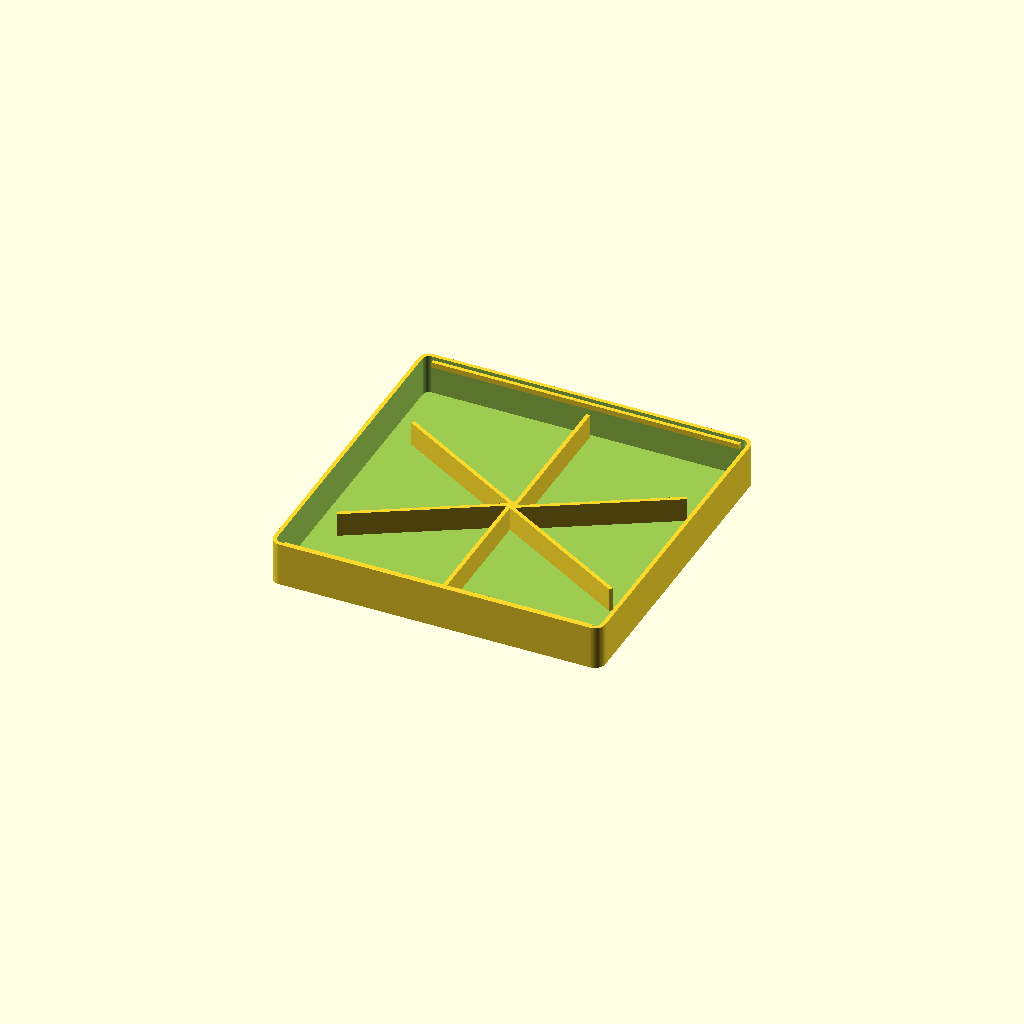
Cell 1: the model at its default parameters.
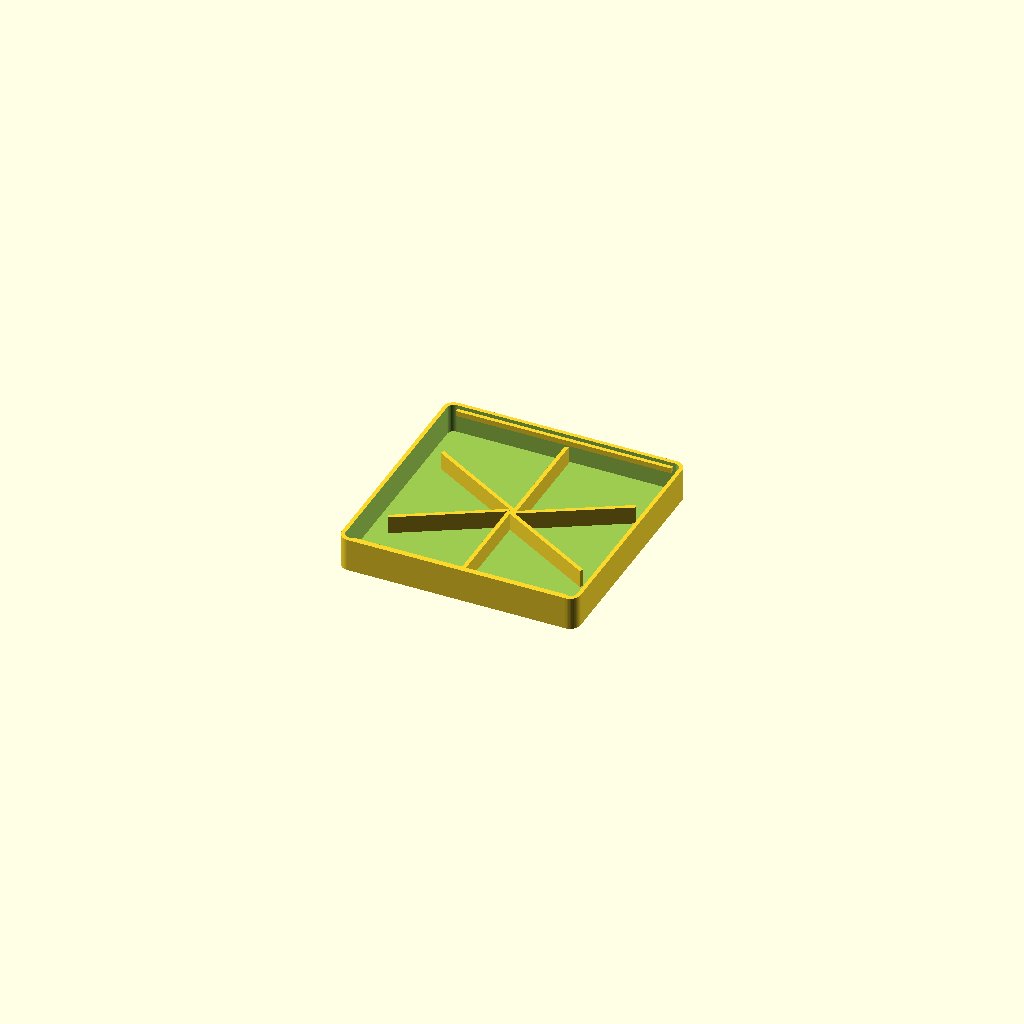
Cell 2: dog_size = "Puppy" (everything else at default).
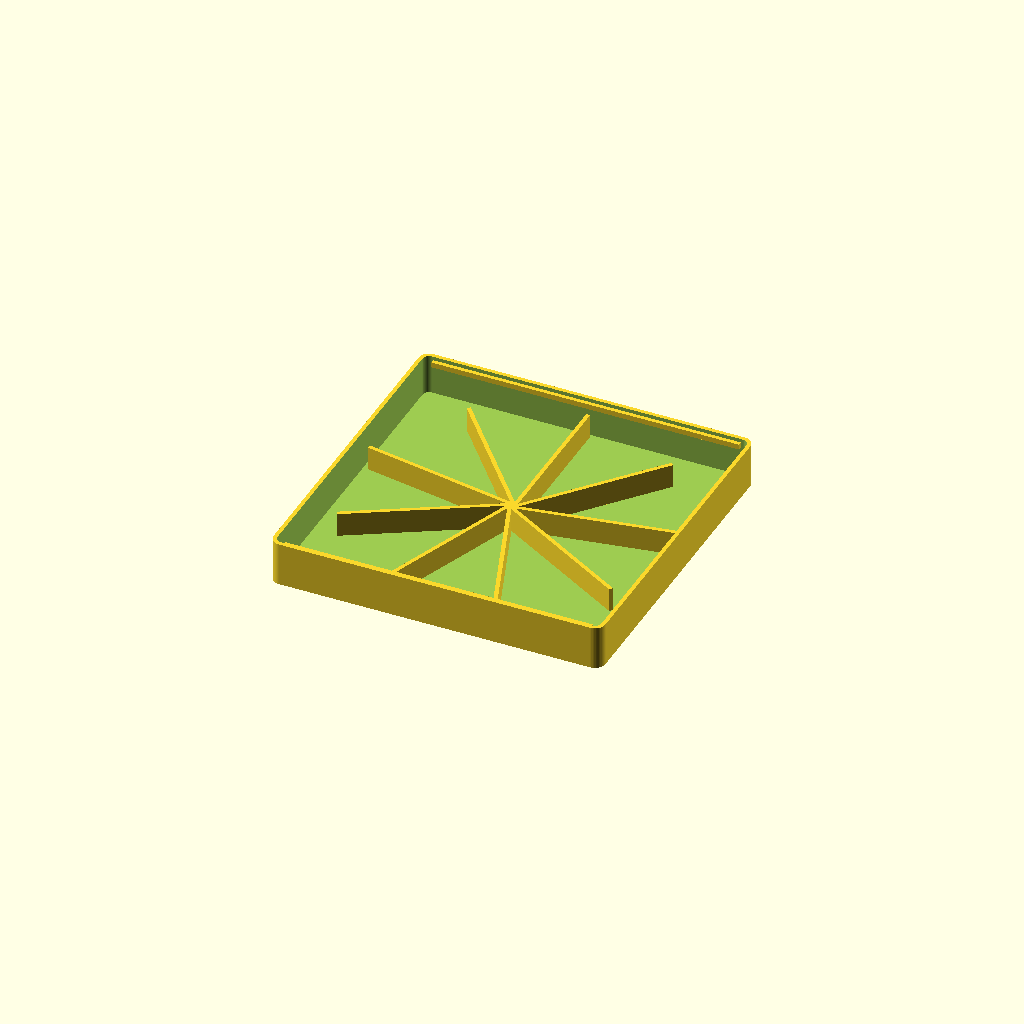
Cell 3 — num_compartments set to 9, the other parameters unchanged.
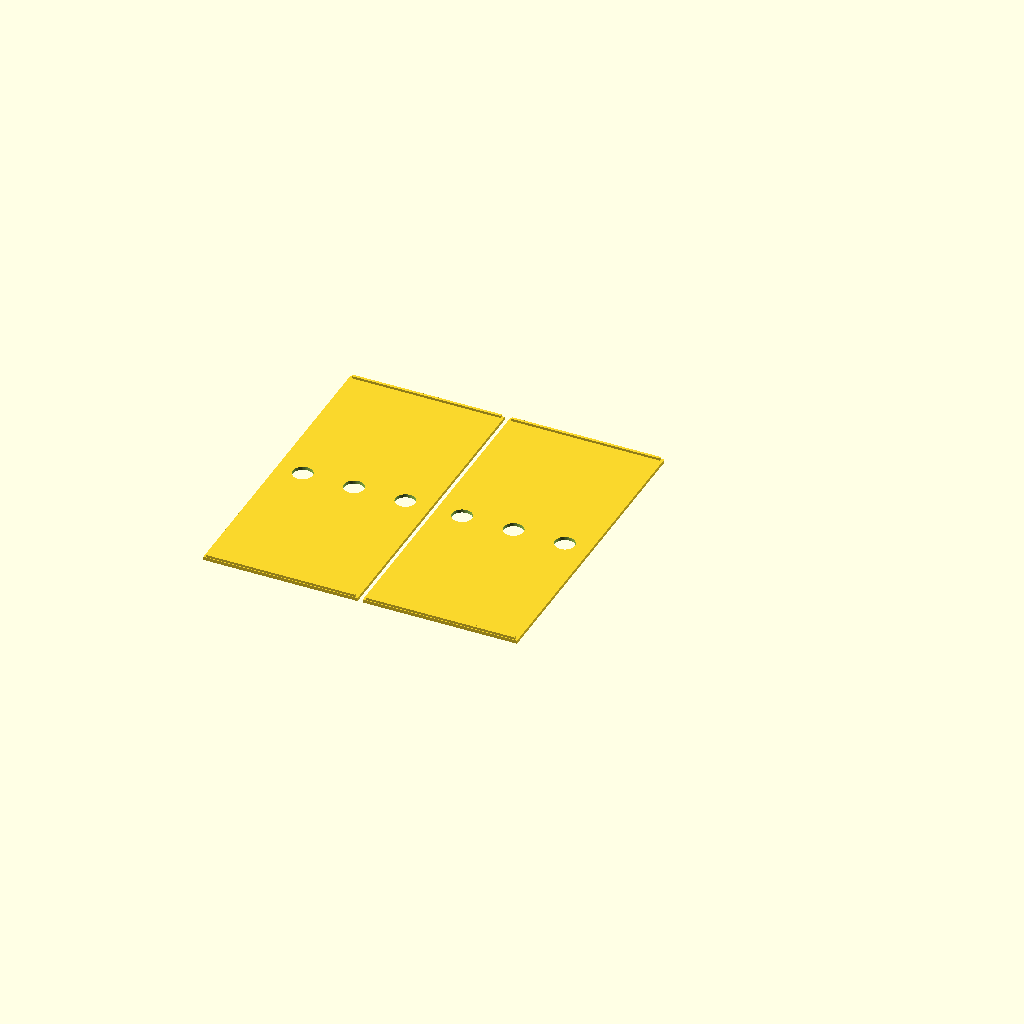
Cell 4: the same model with render_part = "level1_slider".
One fixed orthographic camera (rotation 55°, 0°, 25°; colour scheme Cornfield) for every cell.
Source of the model, products/2026-03-16_modular-pet-puzzle-feeder/design.scad:
// Modular Pet Puzzle Feeder with Swappable Difficulty Inserts
// Pipeline Cycle 6 — 2026-03-16
// 4 difficulty levels: sliding panel, rotating disc, maze gates, combination
// Base tray with universal insert slot system

/* [Dog Size Preset] */
dog_size = "Standard"; // ["Standard", "Puppy", "Large", "Custom"]

/* [Custom Dimensions (only used when dog_size = Custom)] */
custom_base_width = 250;    // mm
custom_base_depth = 250;    // mm
custom_compartment_depth = 30; // mm — depth of treat compartments

/* [Base Configuration] */
num_compartments = 6;       // [4:1:9] Number of treat compartments
compartment_clearance = 1.0; // mm — clearance for insert sliding

/* [Insert Selection] */
// Which insert to render (or render base only)
render_part = "base"; // ["base", "level1_slider", "level2_rotator", "level3_maze", "level4_combo", "all_inserts"]

/* [Structural] */
wall_thickness = 3.0;       // mm — thicker for pet durability
base_thickness = 3.0;       // mm — strong base for pawing/nosing
insert_thickness = 2.5;     // mm
corner_radius = 8.0;        // mm — rounded corners for safety
insert_rail_height = 4.0;   // mm — height of the rail guides
insert_rail_width = 3.0;    // mm — width of rail channel

/* [Advanced] */
$fn = 48;

// ============================================================
// Dog Size Database
// ============================================================

// Dimensions: [base_width, base_depth, compartment_depth, compartment_width]
function size_dims(size) =
    size == "Puppy"    ? [180, 180, 22, 45] :
    size == "Standard" ? [250, 250, 30, 60] :
    size == "Large"    ? [320, 320, 38, 75] :
    // Custom
    [custom_base_width, custom_base_depth, custom_compartment_depth, custom_base_width / num_compartments - wall_thickness];

_dims = size_dims(dog_size);
_base_w = _dims[0];
_base_d = _dims[1];
_comp_depth = _dims[2];
_comp_w = _dims[3];

// Insert slot dimensions
_insert_w = _base_w - wall_thickness * 2 - compartment_clearance * 2;
_insert_d = _base_d - wall_thickness * 2 - compartment_clearance * 2;

// ============================================================
// Info Echo
// ============================================================

echo("=== Modular Pet Puzzle Feeder Configuration ===");
echo(str("Dog size: ", dog_size));
echo(str("Base: ", _base_w, "x", _base_d, "mm"));
echo(str("Compartments: ", num_compartments));
echo(str("Compartment depth: ", _comp_depth, "mm"));
echo(str("Insert area: ", _insert_w, "x", _insert_d, "mm"));
echo(str("Rendering: ", render_part));

// ============================================================
// Helper Modules
// ============================================================

// Rounded rectangle (2D profile)
module rounded_rect_2d(w, d, r) {
    offset(r) offset(-r) square([w, d], center = true);
}

// Rounded box
module rounded_box(w, d, h, r) {
    linear_extrude(h)
        rounded_rect_2d(w, d, r);
}

// ============================================================
// Base Tray
// ============================================================

module base_tray() {
    difference() {
        // Outer shell — rounded rectangle
        rounded_box(_base_w, _base_d, _comp_depth + base_thickness, corner_radius);

        // Inner cavity — where treats go and inserts sit
        translate([0, 0, base_thickness])
            rounded_box(
                _base_w - wall_thickness * 2,
                _base_d - wall_thickness * 2,
                _comp_depth + 1,
                corner_radius - wall_thickness
            );
    }

    // Compartment dividers — radial pattern from center
    for (i = [0 : num_compartments - 1]) {
        angle = i * (360 / num_compartments);
        rotate([0, 0, angle])
            translate([0, 0, base_thickness])
                cube([wall_thickness, _base_w / 2 - wall_thickness - 2, _comp_depth * 0.6], center = false);
    }

    // Insert rail guides — two parallel rails along the long axis
    // These guide the insert panels into position
    _rail_y = _base_d / 2 - wall_thickness - insert_rail_width / 2 - 1;
    for (side = [-1, 1]) {
        translate([0, side * _rail_y, base_thickness + _comp_depth - insert_rail_height])
            cube([_insert_w - 10, insert_rail_width, insert_rail_height], center = true);
    }

    // Anti-slip feet — small bumps on the bottom
    for (x = [-1, 1], y = [-1, 1]) {
        translate([x * (_base_w / 2 - 15), y * (_base_d / 2 - 15), -2])
            cylinder(d = 12, h = 2);
    }
}

// ============================================================
// Level 1 — Sliding Panel Insert
// ============================================================
// Simple sliding covers over compartments. Dog noses/paws the panel
// to slide it and reveal treats underneath.

module level1_slider() {
    // Main panel that slides across the base
    _panel_w = _insert_w * 0.48; // Each panel covers half the base
    _panel_d = _insert_d - 4;

    for (half = [0, 1]) {
        translate([half * (_panel_w + 4) - _insert_w / 2 + 2, 0, 0]) {
            difference() {
                // Panel body
                cube([_panel_w, _panel_d, insert_thickness], center = true);

                // Finger/nose holes for gripping
                for (i = [-1, 0, 1]) {
                    translate([i * (_panel_w / 3), 0, 0])
                        cylinder(d = 15, h = insert_thickness + 1, center = true);
                }
            }

            // Rail runners on the edges
            for (side = [-1, 1]) {
                translate([0, side * (_panel_d / 2 - insert_rail_width / 2), insert_thickness / 2])
                    cube([_panel_w - 4, insert_rail_width - compartment_clearance, insert_rail_height - 0.5], center = true);
            }
        }
    }
}

// ============================================================
// Level 2 — Rotating Disc Insert
// ============================================================
// A disc that rotates on a center post. Treat holes in the disc
// align with compartments only at certain rotations.

module level2_rotator() {
    _disc_dia = min(_insert_w, _insert_d) - 10;

    // Rotating disc
    difference() {
        cylinder(d = _disc_dia, h = insert_thickness);

        // Center pivot hole
        translate([0, 0, -0.5])
            cylinder(d = 8, h = insert_thickness + 1);

        // Treat access holes — offset from center
        for (i = [0 : num_compartments - 1]) {
            angle = i * (360 / num_compartments) + 15; // Offset so not aligned by default
            translate([cos(angle) * _disc_dia * 0.3, sin(angle) * _disc_dia * 0.3, -0.5])
                cylinder(d = 20, h = insert_thickness + 1);
        }

        // Nose push tab cutout
        translate([_disc_dia / 2 - 15, 0, -0.5])
            cylinder(d = 12, h = insert_thickness + 1);
    }

    // Center post (prints with the disc, inserts into base center)
    translate([0, 0, -8])
        cylinder(d = 7.5, h = 8);

    // Locking tabs — small bumps that click into notches at correct alignment
    for (i = [0 : 3]) {
        angle = i * 90;
        translate([cos(angle) * (_disc_dia / 2 - 5), sin(angle) * (_disc_dia / 2 - 5), insert_thickness])
            sphere(d = 3);
    }
}

// ============================================================
// Level 3 — Sequential Maze Insert
// ============================================================
// Sliding gates in sequence. Must open gate A before gate B is accessible.
// Creates a maze path to the treats.

module level3_maze() {
    _maze_w = _insert_w - 8;
    _maze_d = _insert_d - 8;
    _gate_w = _maze_w / 3;
    _channel_w = 18; // Width of the sliding channel

    // Base frame
    difference() {
        cube([_maze_w, _maze_d, insert_thickness * 1.5], center = true);

        // Three sliding gate channels
        for (i = [-1, 0, 1]) {
            translate([i * _gate_w, 0, 0])
                cube([_channel_w, _maze_d - 10, insert_thickness * 1.5 + 1], center = true);
        }

        // Treat access holes between gates
        for (i = [0, 1]) {
            translate([(i - 0.5) * _gate_w, 0, 0])
                cube([_gate_w - _channel_w - 4, _maze_d - 20, insert_thickness * 1.5 + 1], center = true);
        }
    }

    // Sliding gates (3 separate pieces)
    for (i = [-1, 0, 1]) {
        translate([i * _gate_w, _maze_d / 2 + 15, 0]) {
            difference() {
                cube([_channel_w - compartment_clearance * 2, _maze_d - 12, insert_thickness], center = true);

                // Nose hole
                cylinder(d = 12, h = insert_thickness + 1, center = true);
            }
        }
    }
}

// ============================================================
// Level 4 — Multi-Step Combination Insert
// ============================================================
// Combines sliding, rotating, and lifting. The hardest level.
// A rotating disc sits above sliding panels with locking pegs.

module level4_combo() {
    _combo_w = _insert_w - 8;
    _combo_d = _insert_d - 8;

    // Bottom layer — sliding panel (like Level 1 but with peg holes)
    difference() {
        cube([_combo_w, _combo_d * 0.45, insert_thickness], center = true);

        // Peg holes that lock the rotating top
        for (x = [-1, 1]) {
            translate([x * (_combo_w / 4), 0, 0])
                cylinder(d = 6, h = insert_thickness + 1, center = true);
        }

        // Nose grip
        cylinder(d = 15, h = insert_thickness + 1, center = true);
    }

    // Top layer — small rotating disc with locking pegs
    translate([0, 0, insert_thickness + 2]) {
        difference() {
            cylinder(d = _combo_w * 0.6, h = insert_thickness);

            // Center pivot
            translate([0, 0, -0.5])
                cylinder(d = 8, h = insert_thickness + 1);

            // Treat holes
            for (i = [0 : 3]) {
                angle = i * 90 + 22.5;
                translate([cos(angle) * _combo_w * 0.2, sin(angle) * _combo_w * 0.2, -0.5])
                    cylinder(d = 18, h = insert_thickness + 1);
            }
        }

        // Locking pegs (must be pulled before disc rotates)
        for (x = [-1, 1]) {
            translate([x * (_combo_w / 4), 0, insert_thickness])
                cylinder(d = 5.5, h = 6);
        }
    }
}

// ============================================================
// Render Selection
// ============================================================

if (render_part == "base") {
    base_tray();
} else if (render_part == "level1_slider") {
    level1_slider();
} else if (render_part == "level2_rotator") {
    level2_rotator();
} else if (render_part == "level3_maze") {
    level3_maze();
} else if (render_part == "level4_combo") {
    level4_combo();
} else if (render_part == "all_inserts") {
    // Layout all inserts for display
    translate([-_base_w * 0.6, 0, 0]) level1_slider();
    translate([0, 0, 0]) level2_rotator();
    translate([_base_w * 0.6, 0, 0]) level3_maze();
    translate([0, _base_d * 0.6, 0]) level4_combo();
}

// ============================================================
// Print Notes
// ============================================================
// BASE TRAY:
//   Print upright (as oriented). No supports needed.
//   PETG required for food safety (apply food-safe epoxy after printing).
//   30% infill for durability against pawing/nosing.
//   ~80g, ~2.5 hours for Standard size.
//
// LEVEL 1 (Sliding Panels):
//   Print flat. No supports. 2 panels per set.
//   ~20g total, ~40 minutes.
//
// LEVEL 2 (Rotating Disc):
//   Print flat, disc side up. Center post prints downward (flip for printing).
//   ~25g, ~50 minutes.
//
// LEVEL 3 (Maze + Gates):
//   Print frame flat. Print 3 gates separately.
//   ~30g total, ~1 hour.
//
// LEVEL 4 (Combination):
//   Print bottom panel flat. Print top disc flat. Print pegs with disc.
//   ~25g, ~50 minutes.
//
// FOOD SAFETY:
//   After printing, sand surfaces smooth (220 grit).
//   Apply 2 coats food-safe epoxy (ArtResin or equivalent).
//   Allow 72-hour cure before use.
//   Hand wash only — no dishwasher.
Parameter table extracted from the source (name, type, default, range or options):
dog_size: string, default "Standard", options "Standard", "Puppy", "Large", "Custom"
custom_base_width: number, default 250
custom_base_depth: number, default 250
custom_compartment_depth: number, default 30
num_compartments: number, default 6, range 4 to 9, step 1
compartment_clearance: number, default 1
render_part: string, default "base", options "base", "level1_slider", "level2_rotator", "level3_maze", "level4_combo", "all_inserts"
wall_thickness: number, default 3
base_thickness: number, default 3
insert_thickness: number, default 2.5
corner_radius: number, default 8
insert_rail_height: number, default 4
insert_rail_width: number, default 3
